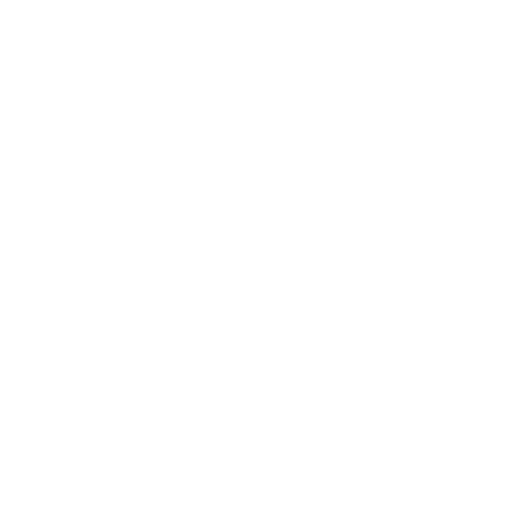
t = 0.00 s
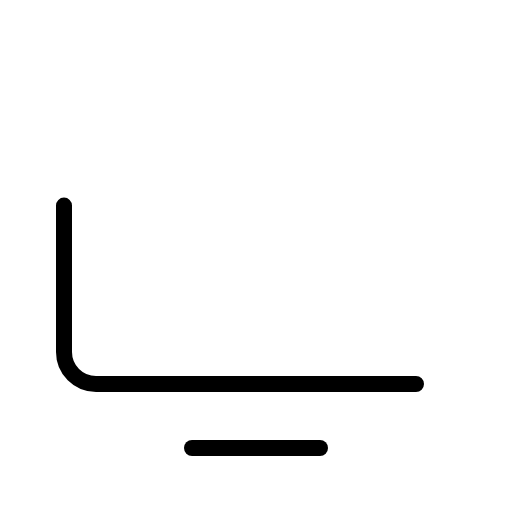
t = 0.38 s
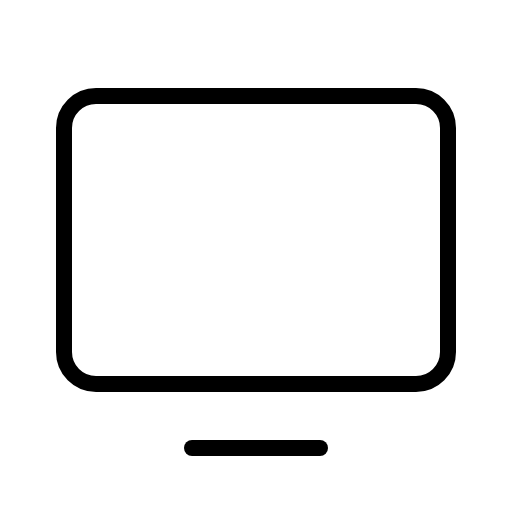
t = 1.13 s
t = 1.50 s: frame unchanged from t = 1.13 s, image omitted
t = 1.88 s: frame unchanged from t = 1.13 s, image omitted
t = 2.63 s: frame unchanged from t = 1.13 s, image omitted

The animated SVG that drew these frames (rendered in a browser with its animation timeline set to each time). Animation: 1 CSS @keyframes rule; one cycle of 3.00 s, repeats indefinitely.

<svg xmlns="http://www.w3.org/2000/svg" viewBox="0 0 256 256">
  <style>
    .draw-line {
      stroke-dasharray: 2000;
      stroke-dashoffset: 0;
    }
    svg:hover .draw-line {
      animation: phosphor-draw-in 3s ease-in-out infinite alternate;
    }
    @keyframes phosphor-draw-in {
      0%   { stroke-dashoffset: 2000; }
      50%  { stroke-dashoffset: 0; }
      100% { stroke-dashoffset: 0; }
    }
  </style><rect width="256" height="256" fill="none"/><rect x="32" y="48" width="192" height="144" rx="16" transform="translate(256 240) rotate(180)" fill="none" stroke="currentColor" stroke-linecap="round" stroke-linejoin="round" stroke-width="8" class="draw-line"/><line x1="160" y1="224" x2="96" y2="224" fill="none" stroke="currentColor" stroke-linecap="round" stroke-linejoin="round" stroke-width="8" class="draw-line"/></svg>
